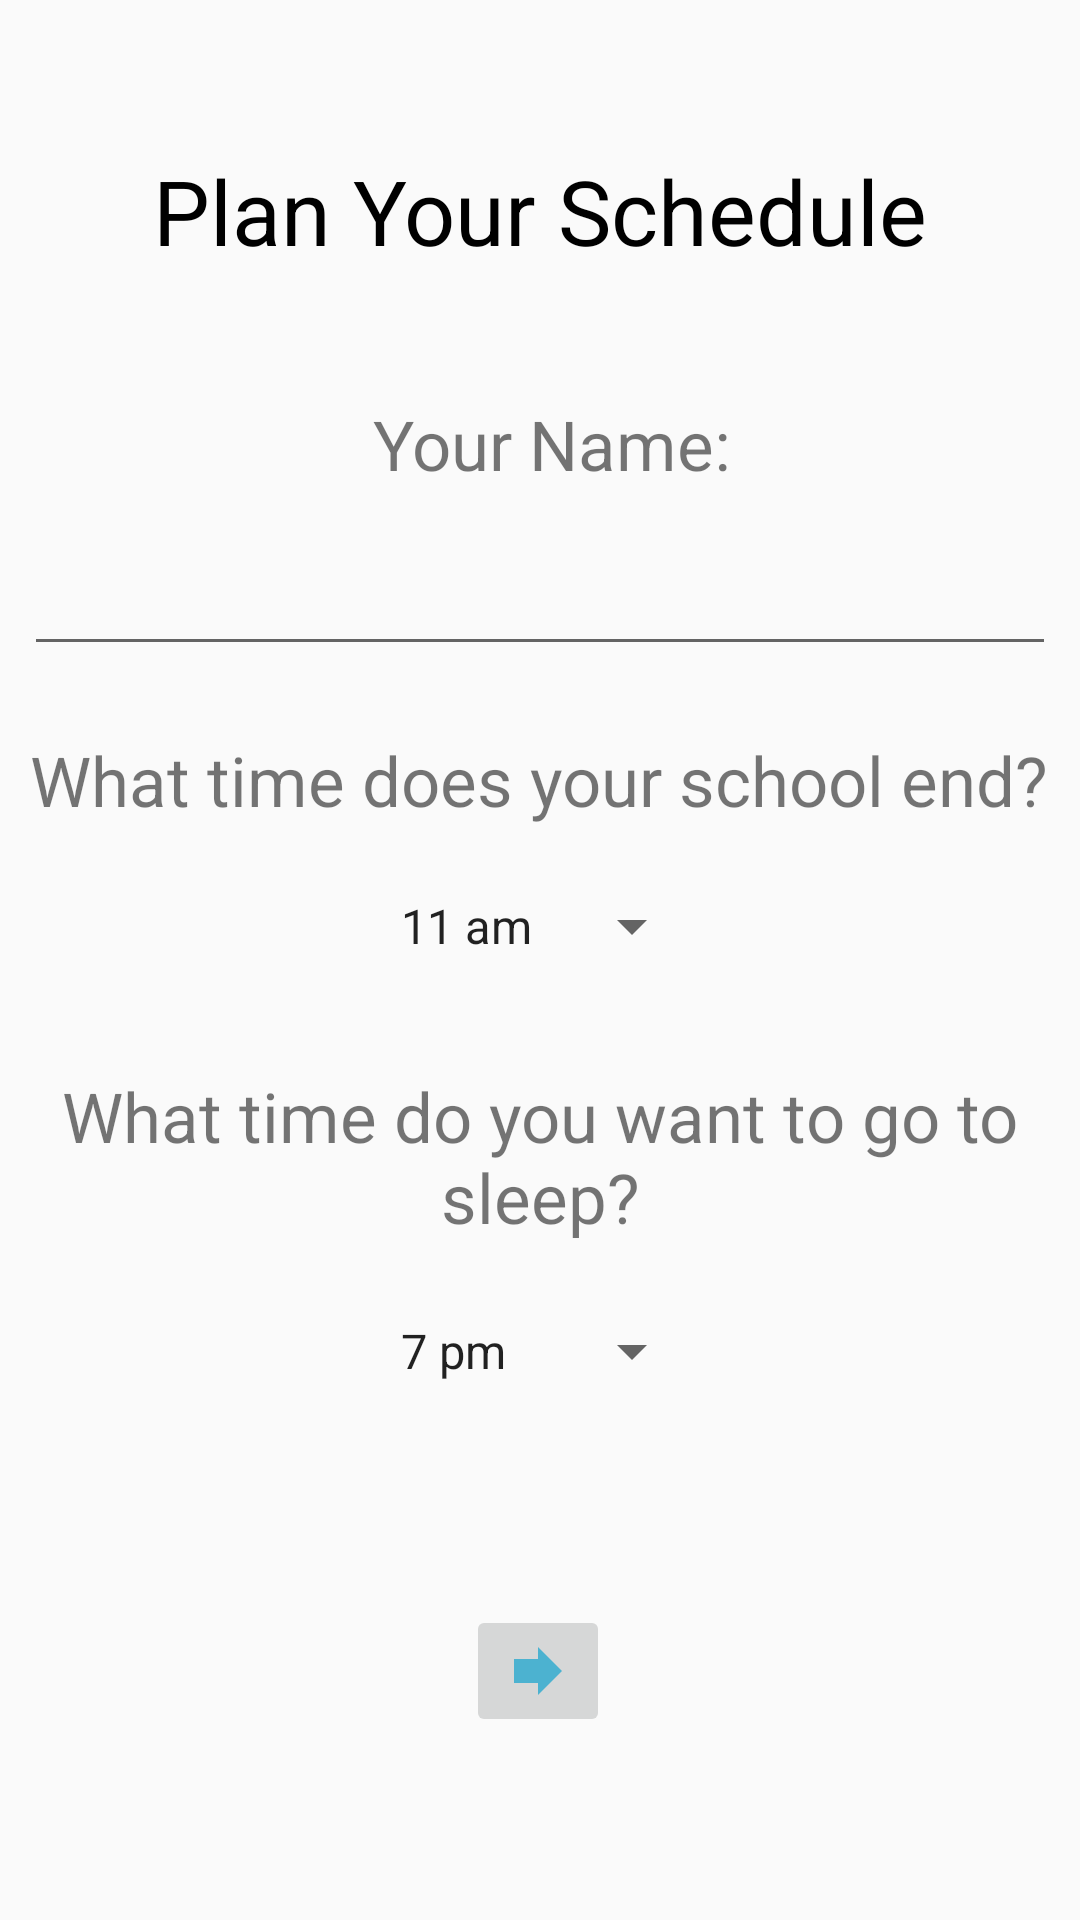

Reconstruct the res/layout file that produces this screen, plus the resources it refers to.
<!-- AndroidManifest.xml: application theme AppTheme -->
<!-- res/layout/activity_main.xml -->
<?xml version="1.0" encoding="utf-8"?>
<androidx.constraintlayout.widget.ConstraintLayout xmlns:android="http://schemas.android.com/apk/res/android"
    xmlns:app="http://schemas.android.com/apk/res-auto"
    xmlns:tools="http://schemas.android.com/tools"
    android:layout_width="match_parent"
    android:layout_height="match_parent"
    tools:context=".MainActivity">

    <TextView
        android:id="@+id/textView"
        android:layout_width="wrap_content"
        android:layout_height="wrap_content"
        android:layout_marginTop="@dimen/marginTop"
        android:layout_marginBottom="@dimen/marginBottom"
        android:text="Plan Your Schedule"
        android:textColor="@color/black"
        android:textSize="30dp"
        app:layout_constraintBottom_toBottomOf="parent"
        app:layout_constraintLeft_toLeftOf="parent"
        app:layout_constraintRight_toRightOf="parent"
        app:layout_constraintTop_toTopOf="parent"
        app:layout_constraintVertical_bias="0.072" />

    <TextView
        android:id="@+id/textView4"
        android:layout_width="wrap_content"
        android:layout_height="wrap_content"
        android:layout_marginStart="8dp"
        android:layout_marginTop="8dp"
        android:text="@string/name"
        android:textSize="@dimen/textSize"
        app:layout_constraintBottom_toTopOf="@+id/textView2"
        app:layout_constraintEnd_toEndOf="parent"
        app:layout_constraintStart_toStartOf="parent"
        app:layout_constraintTop_toBottomOf="@+id/textView"
        app:layout_constraintVertical_bias="0.296" />

    <EditText
        android:id="@+id/name"
        android:layout_width="match_parent"
        android:layout_height="wrap_content"
        android:layout_marginStart="@dimen/marginLeft"
        android:layout_marginTop="@dimen/marginTop"
        android:layout_marginEnd="@dimen/marginRight"
        android:layout_marginBottom="@dimen/marginBottom"
        android:text="@string/hint"
        android:textSize="@dimen/textSize"
        app:layout_constraintBottom_toTopOf="@+id/textView2"
        app:layout_constraintEnd_toEndOf="parent"
        app:layout_constraintHorizontal_bias="0.0"
        app:layout_constraintStart_toStartOf="parent"
        app:layout_constraintTop_toBottomOf="@+id/textView4"
        app:layout_constraintVertical_bias="0.179" />

    <ImageButton
        android:id="@+id/button"
        android:layout_width="wrap_content"
        android:layout_height="wrap_content"
        android:layout_marginStart="@dimen/marginLeft"
        android:layout_marginTop="@dimen/marginTop"
        android:layout_marginEnd="@dimen/marginRight"
        android:layout_marginBottom="@dimen/marginBottom"
        android:onClick="begin"
        android:src="@drawable/arrow_button"
        app:layout_constraintBottom_toBottomOf="parent"
        app:layout_constraintEnd_toEndOf="parent"
        app:layout_constraintHorizontal_bias="0.498"
        app:layout_constraintStart_toStartOf="parent"
        app:layout_constraintTop_toBottomOf="@+id/textView"
        app:layout_constraintVertical_bias="0.892" />


    <TextView
        android:id="@+id/textView2"
        android:layout_width="wrap_content"
        android:layout_height="wrap_content"
        android:layout_marginStart="@dimen/marginLeft"
        android:layout_marginTop="@dimen/marginTop"
        android:layout_marginEnd="@dimen/marginRight"
        android:layout_marginBottom="@dimen/marginBottom"
        android:text="What time does your school end?"
        android:textSize="@dimen/textSize"
        app:layout_constraintBottom_toTopOf="@+id/button"
        app:layout_constraintEnd_toEndOf="parent"
        app:layout_constraintHorizontal_bias="0.491"
        app:layout_constraintStart_toStartOf="parent"
        app:layout_constraintTop_toBottomOf="@+id/textView"
        app:layout_constraintVertical_bias="0.368" />

    <Spinner
        android:id="@+id/spinner"
        android:layout_width="wrap_content"
        android:layout_height="wrap_content"
        android:layout_marginStart="@dimen/marginLeft"
        android:layout_marginTop="@dimen/marginTop"
        android:layout_marginEnd="@dimen/marginRight"
        android:layout_marginBottom="@dimen/marginBottom"
        android:entries="@array/time_array"
        app:layout_constraintBottom_toTopOf="@+id/button"
        app:layout_constraintEnd_toEndOf="parent"
        app:layout_constraintStart_toStartOf="parent"
        app:layout_constraintTop_toBottomOf="@+id/textView2"
        app:layout_constraintVertical_bias="0.06"></Spinner>

    <TextView
        android:id="@+id/textView3"
        android:layout_width="wrap_content"
        android:layout_height="wrap_content"
        android:layout_marginStart="@dimen/marginLeft"
        android:layout_marginTop="@dimen/marginTop"
        android:layout_marginEnd="@dimen/marginRight"
        android:layout_marginBottom="@dimen/marginBottom"
        android:text="What time do you want to go to sleep?"
        android:gravity="center"
        android:textSize="@dimen/textSize"
        app:layout_constraintBottom_toTopOf="@+id/button"
        app:layout_constraintEnd_toEndOf="parent"
        app:layout_constraintStart_toStartOf="parent"
        app:layout_constraintTop_toBottomOf="@+id/spinner"
        app:layout_constraintVertical_bias="0.2"/>

    <Spinner
        android:layout_width="wrap_content"
        android:layout_height="wrap_content"
        android:layout_marginStart="@dimen/marginLeft"
        android:layout_marginTop="@dimen/marginTop"
        android:layout_marginEnd="@dimen/marginRight"
        android:layout_marginBottom="@dimen/marginBottom"
        android:id="@+id/spinner2"
        android:entries="@array/bedTime_array"
        app:layout_constraintBottom_toTopOf="@+id/button"
        app:layout_constraintEnd_toEndOf="parent"
        app:layout_constraintStart_toStartOf="parent"
        app:layout_constraintTop_toBottomOf="@+id/textView3"
        app:layout_constraintVertical_bias="0.198">

    </Spinner>


</androidx.constraintlayout.widget.ConstraintLayout>
<!-- resources referenced by this layout -->
<resources>
  <string-array name="bedTime_array">
          <item>7 pm</item>
          <item>8 pm</item>
          <item>9 pm</item>
          <item>10 pm</item>
          <item>11 pm</item>
          <item>12 am</item>
          <item>1 am</item>
          <item>2 am</item>
          <item>3 am</item>
          <item>4 am</item>
  
      </string-array>
  <string-array name="time_array">
          <item>11 am</item>
          <item>12 pm</item>
          <item>1 pm</item>
          <item>2 pm</item>
          <item>3 pm</item>
          <item>4 pm</item>
  
      </string-array>
  <color name="black">#000000</color>
  <dimen name="marginBottom">8dp</dimen>
  <dimen name="marginLeft">8dp</dimen>
  <dimen name="marginRight">8dp</dimen>
  <dimen name="marginTop">8dp</dimen>
  <dimen name="textSize">23sp</dimen>
  <!-- drawable arrow_button (drawable-anydpi) -->
  <vector xmlns:android="http://schemas.android.com/apk/res/android"
      android:width="24dp"
      android:height="24dp"
      android:viewportWidth="24"
      android:viewportHeight="24"
      android:tint="#29A9CE"
      android:alpha="0.8">
      <path
          android:fillColor="#FF000000"
          android:pathData="M12,8V4l8,8 -8,8v-4H4V8z"/>
  </vector>
  <string name="hint">                        </string>
  <string name="name">Your Name:</string>
  <style name="AppTheme" parent="Theme.AppCompat.Light.DarkActionBar">
          
          <item name="colorPrimary">@color/colorPrimary</item>
          <item name="colorPrimaryDark">@color/colorPrimaryDark</item>
          <item name="colorAccent">@color/colorAccent</item>
      </style>
  <color name="colorPrimary">#008577</color>
  <color name="colorPrimaryDark">#00574B</color>
  <color name="colorAccent">#D81B60</color>
</resources>
